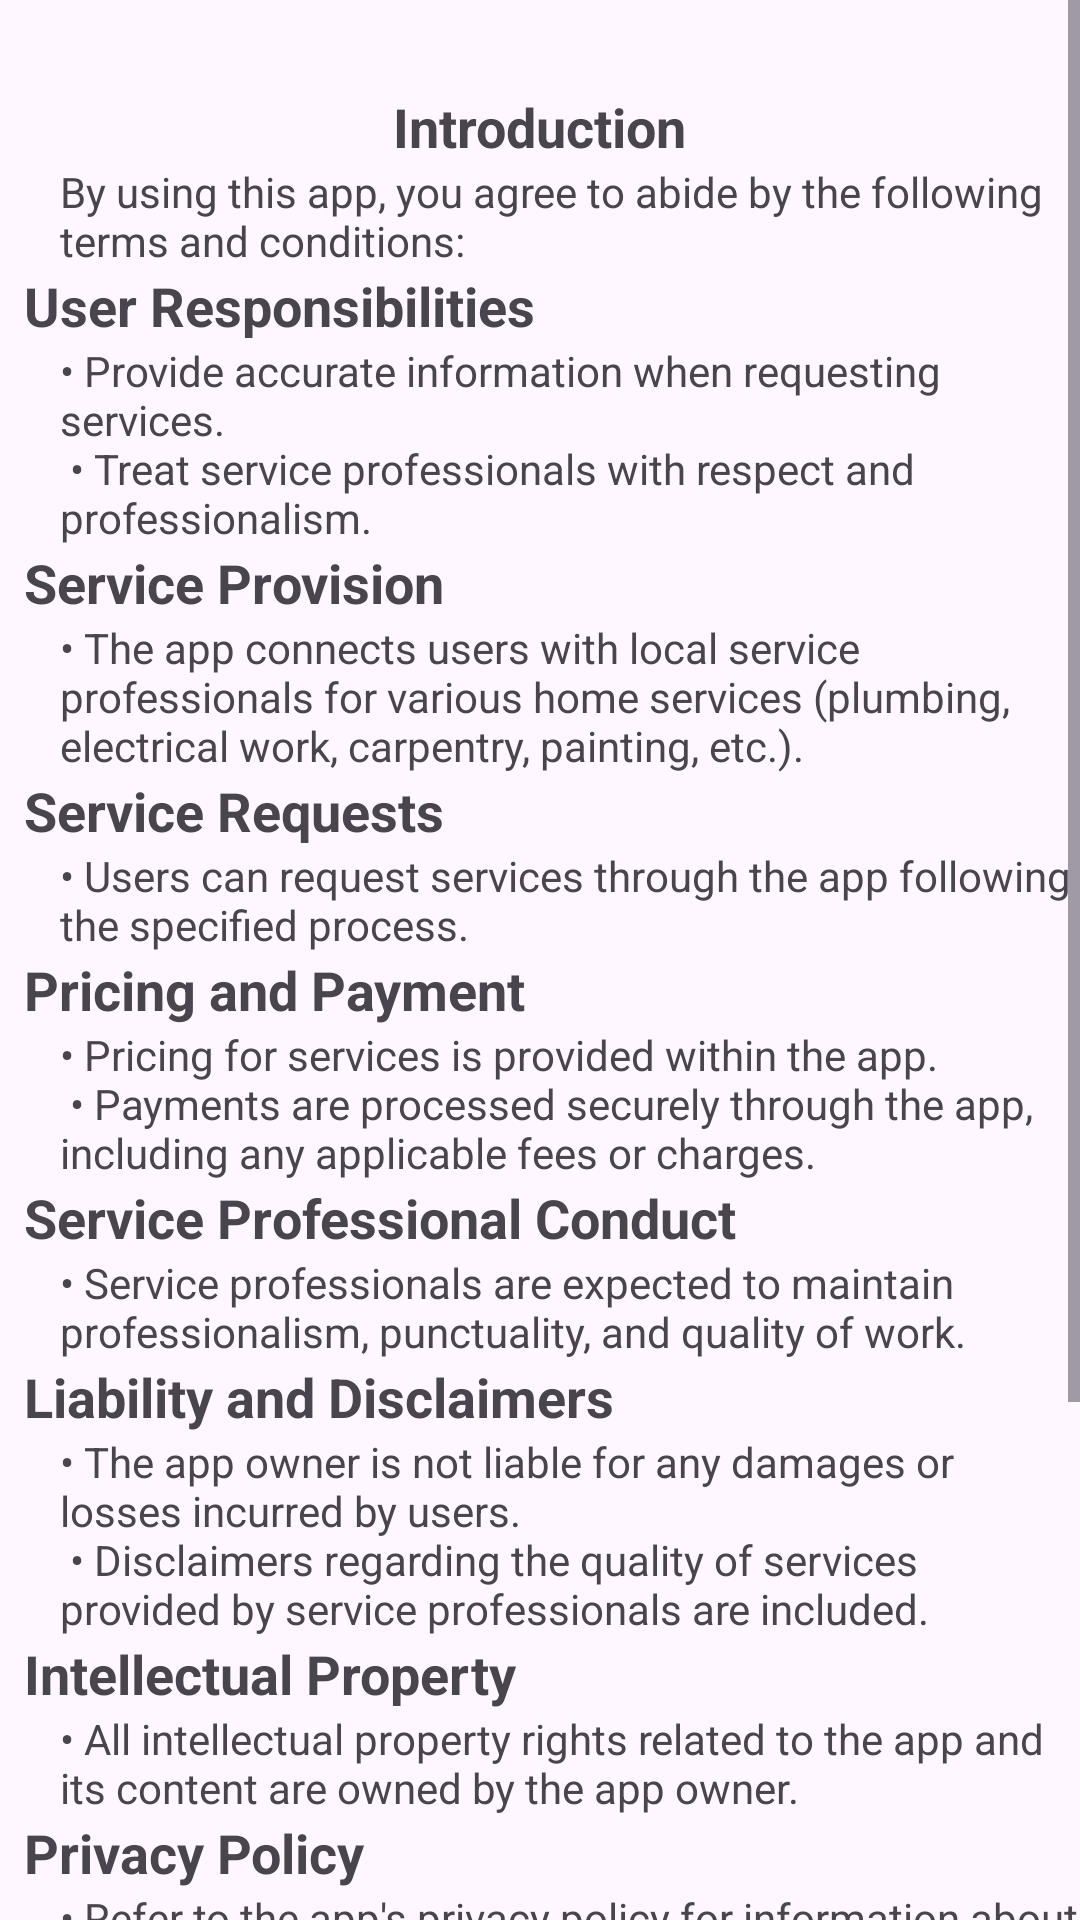

Write the Android layout XML for this screen, with the resource values it uses.
<!-- AndroidManifest.xml: application theme Theme.LoginSignupAuth -->
<!-- res/layout/fragment_terms_condition.xml -->
<?xml version="1.0" encoding="utf-8"?>
<LinearLayout xmlns:android="http://schemas.android.com/apk/res/android"
    xmlns:tools="http://schemas.android.com/tools"
    android:layout_width="match_parent"
    android:layout_height="match_parent"
    android:orientation="vertical"
    tools:context=".Fragments.TermsConditionFragment">

    <ScrollView
        android:layout_width="match_parent"
        android:layout_height="match_parent">

    <LinearLayout
        android:layout_width="match_parent"
        android:layout_height="match_parent"
        android:orientation="vertical">

    
    <TextView
        android:layout_width="wrap_content"
        android:layout_height="wrap_content"
        android:text="@string/terms_intro"
        android:textStyle="bold"
        android:layout_marginTop="30dp"
        android:textSize="18sp"
        android:layout_gravity="center"/>

    <TextView
        android:layout_width="wrap_content"
        android:layout_height="wrap_content"
        android:text="@string/terms_intro_content"
        android:layout_marginStart="20dp"/>

    
    <TextView
        android:layout_width="wrap_content"
        android:layout_height="wrap_content"
        android:text="@string/terms_user_responsibilities"
        android:textStyle="bold"
        android:textSize="18sp"
        android:layout_marginStart="8dp"
        android:layout_gravity="start"/>

    <TextView
        android:layout_width="wrap_content"
        android:layout_height="wrap_content"
        android:text="@string/terms_user_responsibilities_content"
        android:layout_marginStart="20dp"/>

    
    <TextView
        android:layout_width="wrap_content"
        android:layout_height="wrap_content"
        android:text="@string/terms_service_provision"
        android:textStyle="bold"
        android:textSize="18sp"
        android:layout_marginStart="8dp"
        android:layout_gravity=""/>

    <TextView
        android:layout_width="wrap_content"
        android:layout_height="wrap_content"
        android:text="@string/terms_service_provision_content"
        android:layout_marginStart="20dp"/>

    
    <TextView
        android:layout_width="wrap_content"
        android:layout_height="wrap_content"
        android:text="@string/terms_service_requests"
        android:textStyle="bold"
        android:textSize="18sp"
        android:layout_marginStart="8dp"
        android:layout_gravity=""/>

    <TextView
        android:layout_width="wrap_content"
        android:layout_height="wrap_content"
        android:text="@string/terms_service_requests_content"
        android:layout_marginStart="20dp"/>

    
    <TextView
        android:layout_width="wrap_content"
        android:layout_height="wrap_content"
        android:text="@string/terms_pricing_payment"
        android:textStyle="bold"
        android:textSize="18sp"
        android:layout_marginStart="8dp"
        android:layout_gravity=""/>

    <TextView
        android:layout_width="wrap_content"
        android:layout_height="wrap_content"
        android:text="@string/terms_pricing_payment_content"
        android:layout_marginStart="20dp"/>

    
    <TextView
        android:layout_width="wrap_content"
        android:layout_height="wrap_content"
        android:text="@string/terms_service_professional_conduct"
        android:textStyle="bold"
        android:textSize="18sp"
        android:layout_marginStart="8dp"
        android:layout_gravity=""/>

    <TextView
        android:layout_width="wrap_content"
        android:layout_height="wrap_content"
        android:text="@string/terms_service_professional_conduct_content"
        android:layout_marginStart="20dp"/>

    
    <TextView
        android:layout_width="wrap_content"
        android:layout_height="wrap_content"
        android:text="@string/terms_liability_disclaimers"
        android:textStyle="bold"
        android:textSize="18sp"
        android:layout_marginStart="8dp"
        android:layout_gravity=""/>

    <TextView
        android:layout_width="wrap_content"
        android:layout_height="wrap_content"
        android:text="@string/terms_liability_disclaimers_content"
        android:layout_marginStart="20dp"/>

    
    <TextView
        android:layout_width="wrap_content"
        android:layout_height="wrap_content"
        android:text="@string/terms_intellectual_property"
        android:textStyle="bold"
        android:textSize="18sp"
        android:layout_marginStart="8dp"
        android:layout_gravity=""/>

    <TextView
        android:layout_width="wrap_content"
        android:layout_height="wrap_content"
        android:text="@string/terms_intellectual_property_content"
        android:layout_marginStart="20dp"/>

    
    <TextView
        android:layout_width="wrap_content"
        android:layout_height="wrap_content"
        android:text="@string/terms_privacy_policy"
        android:textStyle="bold"
        android:textSize="18sp"
        android:layout_marginStart="8dp"
        android:layout_gravity=""/>

    <TextView
        android:layout_width="wrap_content"
        android:layout_height="wrap_content"
        android:text="@string/terms_privacy_policy_content"
        android:layout_marginStart="20dp"/>

    
    <TextView
        android:layout_width="wrap_content"
        android:layout_height="wrap_content"
        android:text="@string/terms_termination_service"
        android:textStyle="bold"
        android:textSize="18sp"
        android:layout_marginStart="8dp"
        android:layout_gravity=""/>

    <TextView
        android:layout_width="wrap_content"
        android:layout_height="wrap_content"
        android:text="@string/terms_termination_service_content"
        android:layout_marginStart="20dp"/>

    
    <TextView
        android:layout_width="wrap_content"
        android:layout_height="wrap_content"
        android:text="@string/terms_governing_law"
        android:textStyle="bold"
        android:textSize="18sp"
        android:layout_marginStart="8dp"
        android:layout_gravity=""/>

    <TextView
        android:layout_width="wrap_content"
        android:layout_height="wrap_content"
        android:text="@string/terms_governing_law_content"
        android:layout_marginStart="20dp"/>

    
    <TextView
        android:layout_width="wrap_content"
        android:layout_height="wrap_content"
        android:text="@string/terms_updates"
        android:textStyle="bold"
        android:textSize="18sp"
        android:layout_marginStart="8dp"
        android:layout_gravity=""/>

    <TextView
        android:layout_width="wrap_content"
        android:layout_height="wrap_content"
        android:text="@string/terms_updates_content"
        android:layout_marginStart="20dp"/>

 </LinearLayout>
    </ScrollView>
</LinearLayout>
<!-- resources referenced by this layout -->
<resources>
  <string name="terms_governing_law">Governing Law</string>
  <string name="terms_governing_law_content">\u2022 Disputes related to the terms and conditions are governed by the specified law and jurisdiction.</string>
  <string name="terms_intellectual_property">Intellectual Property</string>
  <string name="terms_intellectual_property_content">\u2022 All intellectual property rights related to the app and its content are owned by the app owner.</string>
  <string name="terms_intro">Introduction</string>
  <string name="terms_intro_content">By using this app, you agree to abide by the following terms and conditions:</string>
  <string name="terms_liability_disclaimers">Liability and Disclaimers</string>
  <string name="terms_liability_disclaimers_content">\u2022 The app owner is not liable for any damages or losses incurred by users.\n \u2022 Disclaimers regarding the quality of services provided by service professionals are included.</string>
  <string name="terms_pricing_payment">Pricing and Payment</string>
  <string name="terms_pricing_payment_content">\u2022 Pricing for services is provided within the app.\n \u2022 Payments are processed securely through the app, including any applicable fees or charges.</string>
  <string name="terms_privacy_policy">Privacy Policy</string>
  <string name="terms_privacy_policy_content">\u2022 Refer to the app\'s privacy policy for information about data collection, use, and protection.</string>
  <string name="terms_service_professional_conduct">Service Professional Conduct</string>
  <string name="terms_service_professional_conduct_content">\u2022 Service professionals are expected to maintain professionalism, punctuality, and quality of work.</string>
  <string name="terms_service_provision">Service Provision</string>
  <string name="terms_service_provision_content">\u2022 The app connects users with local service professionals for various home services (plumbing, electrical work, carpentry, painting, etc.).</string>
  <string name="terms_service_requests">Service Requests</string>
  <string name="terms_service_requests_content">\u2022  Users can request services through the app following the specified process.</string>
  <string name="terms_termination_service">Termination of Service</string>
  <string name="terms_termination_service_content">\u2022 The app owner may terminate or suspend a user\'s access to the app under certain circumstances.</string>
  <string name="terms_updates">Updates to Terms and Conditions</string>
  <string name="terms_updates_content">\u2022 The app owner reserves the right to update or modify the terms and conditions at any time. Users should periodically review the terms and conditions for changes.</string>
  <string name="terms_user_responsibilities">User Responsibilities</string>
  <string name="terms_user_responsibilities_content">\u2022 Provide accurate information when requesting services.\n \u2022 Treat service professionals with respect and professionalism.</string>
  <style name="Theme.LoginSignupAuth" parent="Base.Theme.LoginSignupAuth" />
  <style name="Base.Theme.LoginSignupAuth" parent="Theme.Material3.DayNight.NoActionBar">
          
           <item name="colorPrimary">#D2C8F4</item>
           <item name="colorPrimaryVariant">@color/button_color</item>
           <item name="android:statusBarColor">#C5CFF1</item>
      </style>
  <color name="button_color">#3BDCAD</color>
</resources>
